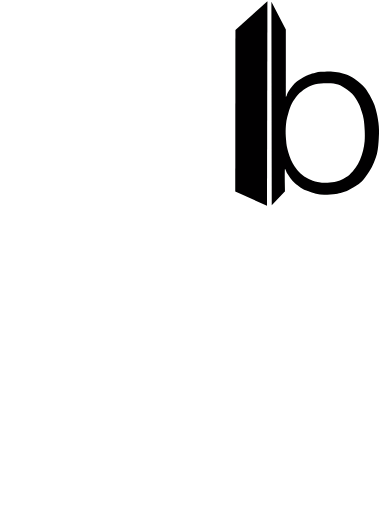
t = 0.00 s
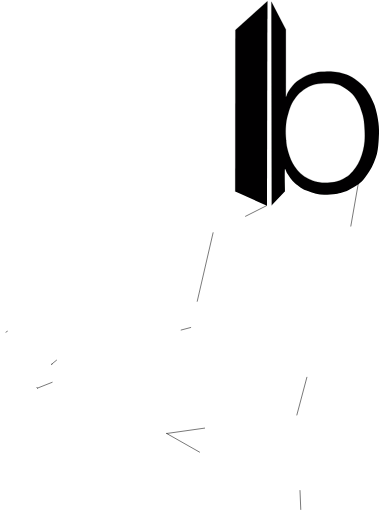
t = 0.73 s
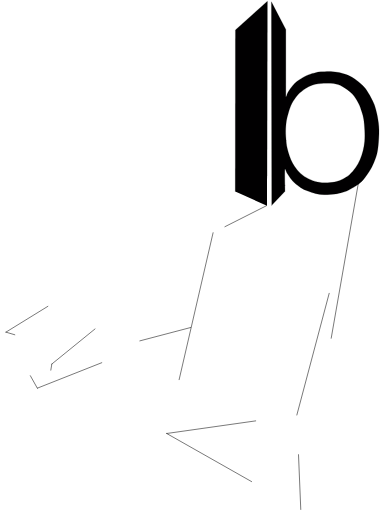
t = 1.08 s
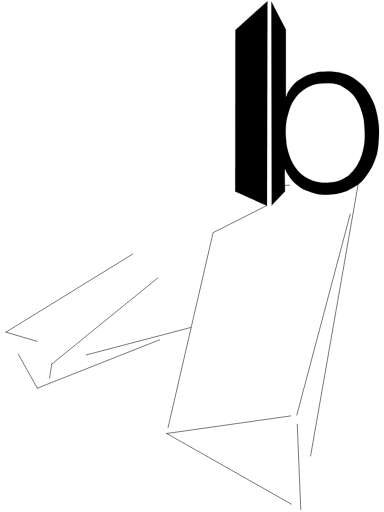
t = 1.42 s
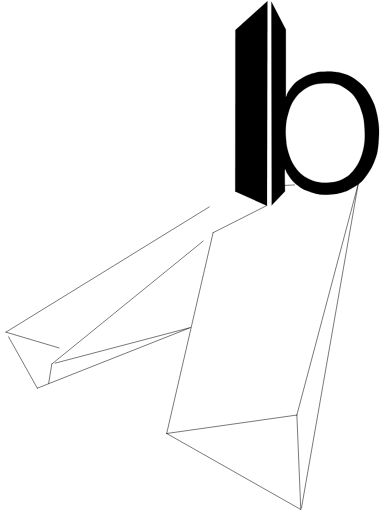
t = 1.76 s
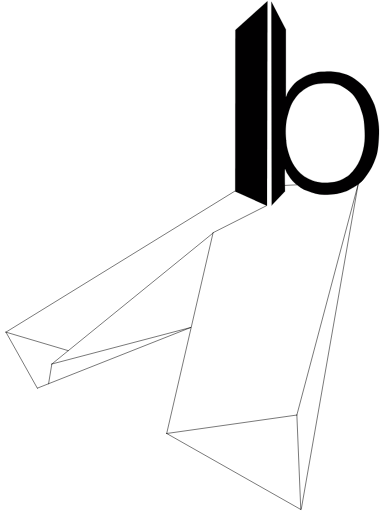
t = 2.20 s

The animated SVG that drew these frames (rendered in a browser with its animation timeline set to each time). Animation: 2 CSS @keyframes rules; one cycle of 2.20 s.

<!--?xml version="1.0" encoding="UTF-8" standalone="no"?-->

<svg width="100%" height="100%" viewBox="0 0 2048 2732" version="1.1" xmlns="http://www.w3.org/2000/svg" xmlns:xlink="http://www.w3.org/1999/xlink" xml:space="preserve" xmlns:serif="http://www.serif.com/" style="fill-rule: evenodd; clip-rule: evenodd; stroke-linecap: round; stroke-linejoin: round; stroke-miterlimit: 1.5;">
    <g transform="matrix(2.05441,0,0,2.05441,-941.037,-1304.52)">
        <g id="Layer1">
            <path d="M1068.89,1132.17L1069.26,712.668L1152.37,638.048L1151.25,1169.44L1068.89,1132.17Z" style="fill:rgb(1,0,1);stroke:black;stroke-width:0.49px;" class="kAUWGeMX_0"></path>
            <path d="M1163.64,1168.37L1162.71,639.381L1200.19,711.531L1200.21,886.289C1200.21,886.289 1201.72,884.942 1202.15,884.055C1202.73,882.864 1202.95,880.697 1203.67,879.14C1204.69,876.945 1206.81,873.313 1208.23,870.891C1209.47,868.757 1210.72,866.614 1212.15,864.604C1213.76,862.358 1215.77,859.654 1217.86,857.415C1220.62,854.44 1224.79,849.906 1228.78,846.75C1233.28,843.192 1239.7,839.048 1244.85,836.067C1249.6,833.316 1254.53,830.821 1259.66,828.862C1265.04,826.807 1271.97,824.947 1277.12,823.738C1281.53,822.702 1286.03,821.969 1290.55,821.608C1297.17,821.078 1308.8,820.232 1316.87,820.559C1324.29,820.859 1332.97,822.424 1338.96,823.568C1343.66,824.467 1348.29,825.811 1352.8,827.427C1358.35,829.417 1366.18,831.999 1372.27,835.511C1378.89,839.334 1386.85,845.54 1392.55,850.366C1397.59,854.633 1402.46,859.211 1406.45,864.471C1411.22,870.765 1417.18,880.969 1421.18,888.131C1424.65,894.363 1427.96,900.743 1430.42,907.443C1432.98,914.424 1434.85,922.408 1436.54,930.022C1438.28,937.871 1439.91,947.491 1440.86,954.54C1441.65,960.429 1442.09,966.374 1442.22,972.315C1442.36,978.735 1442.06,986.24 1441.72,993.058C1441.38,999.79 1440.95,1006.53 1440.18,1013.22C1439.39,1020.1 1438.6,1027.59 1436.95,1034.35C1435.33,1041 1432.86,1047.44 1430.29,1053.79C1427.65,1060.31 1424.01,1068.1 1421.11,1073.49C1418.73,1077.91 1415.86,1082.07 1412.92,1086.14C1409.08,1091.47 1403.47,1100 1398.08,1105.48C1392.92,1110.74 1386.8,1115.02 1380.61,1119.03C1374.06,1123.27 1364.48,1128.3 1358.76,1130.93C1354.81,1132.75 1350.51,1133.68 1346.31,1134.81C1341.52,1136.11 1335.56,1138.02 1330.02,1138.7C1322.24,1139.66 1308.18,1140.68 1299.6,1140.56C1292.54,1140.47 1285.47,1139.52 1278.57,1138.01C1271.53,1136.48 1263.97,1133.97 1257.36,1131.36C1251,1128.84 1244.62,1125.79 1238.93,1122.32C1233.35,1118.92 1227.68,1114.62 1223.22,1110.57C1219.09,1106.82 1215.37,1102.13 1212.16,1098.01C1209.17,1094.15 1206.4,1089.76 1204,1085.85C1201.76,1082.19 1198.35,1070.3 1197.81,1074.56C1196.84,1082.23 1198.16,1131.87 1198.16,1131.87L1163.64,1168.37ZM1200.99,999.785C1200.51,993.356 1199.6,983.658 1199.73,975.579C1199.87,967.093 1200.63,956.745 1201.81,948.872C1202.86,941.905 1204.73,935.065 1206.84,928.341C1209.17,920.875 1211.86,911.734 1215.84,904.079C1219.88,896.301 1225.15,888.183 1231.08,881.673C1236.98,875.194 1244.91,869.34 1251.43,865.018C1257.24,861.166 1263.47,857.679 1270.17,855.744C1278.03,853.472 1289.58,852.015 1298.58,851.389C1307.1,850.798 1316.17,850.666 1324.19,851.992C1331.98,853.279 1339.77,855.556 1346.7,859.343C1354.73,863.734 1365.27,870.938 1372.36,878.339C1379.4,885.683 1385.05,895.829 1389.26,903.751C1392.96,910.711 1395.43,919.051 1397.62,925.87C1399.6,932.024 1401.41,938.276 1402.41,944.664C1403.64,952.601 1404.63,963.983 1405.04,973.495C1405.45,982.9 1405.61,992.927 1404.88,1001.73C1404.2,1010.02 1402.7,1018.35 1400.7,1026.34C1398.72,1034.29 1396.15,1042.26 1392.91,1049.66C1389.68,1057.01 1385.77,1064.24 1381.23,1070.72C1376.71,1077.19 1371.1,1083.78 1365.7,1088.59C1360.68,1093.06 1354.48,1096.6 1348.82,1099.62C1343.4,1102.51 1337.74,1105.16 1331.78,1106.69C1325.07,1108.4 1316.36,1109.75 1308.55,1109.92C1300.36,1110.11 1290.99,1109.61 1282.65,1107.8C1274.31,1106 1265.88,1102.83 1258.5,1099.09C1251.26,1095.41 1244.35,1090.72 1238.38,1085.35C1232.41,1079.97 1226.82,1072.74 1222.66,1066.85C1218.97,1061.62 1216.02,1055.87 1213.43,1050.02C1210.75,1043.96 1208.41,1036.47 1206.6,1030.49C1204.98,1025.12 1203.52,1019.27 1202.58,1014.16C1201.71,1009.42 1201.34,1004.59 1200.99,999.785Z" style="fill:rgb(1,0,1);stroke:black;stroke-width:0.49px;" class="kAUWGeMX_1"></path>
        </g>
        <g id="Layer2">
            <path d="M1149.86,1169.32L1011.45,1239.27" style="fill:none;stroke:black;stroke-width:1.37px;" class="kAUWGeMX_2"></path>
            <g transform="matrix(0.998419,0,0,0.999602,1.40793,0.700192)">
                <path d="M1011.45,1239.27L890.764,1760.91" style="fill:none;stroke:black;stroke-width:1.37px;" class="kAUWGeMX_3"></path>
            </g>
            <path d="M890.764,1760.91L1228.42,1713.04" style="fill:none;stroke:black;stroke-width:1.37px;" class="kAUWGeMX_4"></path>
            <path d="M890.764,1760.91L1239.01,1958.26" style="fill:none;stroke:black;stroke-width:1.37px;" class="kAUWGeMX_5"></path>
            <path d="M1239.01,1958.26L1228.86,1712.88" style="fill:none;stroke:black;stroke-width:1.37px;" class="kAUWGeMX_6"></path>
            <path d="M1228.86,1712.88L1388.01,1113.8" style="fill:none;stroke:black;stroke-width:1.37px;" class="kAUWGeMX_7"></path>
            <path d="M1388.01,1113.8L1240.32,1957.38" style="fill:none;stroke:black;stroke-width:1.37px;" class="kAUWGeMX_8"></path>
            <path d="M554.935,1643.17L953.19,1485.61" style="fill:none;stroke:black;stroke-width:1.37px;" class="kAUWGeMX_9"></path>
            <path d="M953.19,1485.61L592.458,1580.46" style="fill:none;stroke:black;stroke-width:1.37px;" class="kAUWGeMX_10"></path>
            <path d="M592.458,1580.46L583.962,1631.78" style="fill:none;stroke:black;stroke-width:1.37px;" class="kAUWGeMX_11"></path>
            <path d="M592.458,1580.46L1010.72,1240.65" style="fill:none;stroke:black;stroke-width:1.37px;" class="kAUWGeMX_12"></path>
            <path d="M554.657,1643.06L473.261,1497.68" style="fill:none;stroke:black;stroke-width:1.37px;" class="kAUWGeMX_13"></path>
            <path d="M473.261,1497.68L1068.14,1131.21" style="fill:none;stroke:black;stroke-width:1.37px;" class="kAUWGeMX_14"></path>
            <path d="M473.261,1497.68L634.881,1545.67" style="fill:none;stroke:black;stroke-width:1.37px;" class="kAUWGeMX_15"></path>
            <path d="M1194.47,1116.7L1228.85,1115.07" style="fill:none;stroke:black;stroke-width:1.37px;" class="kAUWGeMX_16"></path>
        </g>
    </g>
<style data-made-with="vivus-instant">.kAUWGeMX_0{stroke-dasharray:1153 1155;stroke-dashoffset:1154;animation:kAUWGeMX_draw 1466ms ease-in-out 0ms forwards;}.kAUWGeMX_1{stroke-dasharray:2381 2383;stroke-dashoffset:2382;animation:kAUWGeMX_draw 1466ms ease-in-out 45ms forwards;}.kAUWGeMX_2{stroke-dasharray:156 158;stroke-dashoffset:157;animation:kAUWGeMX_draw 1466ms ease-in-out 91ms forwards;}.kAUWGeMX_3{stroke-dasharray:536 538;stroke-dashoffset:537;animation:kAUWGeMX_draw 1466ms ease-in-out 137ms forwards;}.kAUWGeMX_4{stroke-dasharray:342 344;stroke-dashoffset:343;animation:kAUWGeMX_draw 1466ms ease-in-out 183ms forwards;}.kAUWGeMX_5{stroke-dasharray:401 403;stroke-dashoffset:402;animation:kAUWGeMX_draw 1466ms ease-in-out 229ms forwards;}.kAUWGeMX_6{stroke-dasharray:246 248;stroke-dashoffset:247;animation:kAUWGeMX_draw 1466ms ease-in-out 275ms forwards;}.kAUWGeMX_7{stroke-dasharray:620 622;stroke-dashoffset:621;animation:kAUWGeMX_draw 1466ms ease-in-out 320ms forwards;}.kAUWGeMX_8{stroke-dasharray:857 859;stroke-dashoffset:858;animation:kAUWGeMX_draw 1466ms ease-in-out 366ms forwards;}.kAUWGeMX_9{stroke-dasharray:429 431;stroke-dashoffset:430;animation:kAUWGeMX_draw 1466ms ease-in-out 412ms forwards;}.kAUWGeMX_10{stroke-dasharray:373 375;stroke-dashoffset:374;animation:kAUWGeMX_draw 1466ms ease-in-out 458ms forwards;}.kAUWGeMX_11{stroke-dasharray:53 55;stroke-dashoffset:54;animation:kAUWGeMX_draw 1466ms ease-in-out 504ms forwards;}.kAUWGeMX_12{stroke-dasharray:539 541;stroke-dashoffset:540;animation:kAUWGeMX_draw 1466ms ease-in-out 550ms forwards;}.kAUWGeMX_13{stroke-dasharray:167 169;stroke-dashoffset:168;animation:kAUWGeMX_draw 1466ms ease-in-out 595ms forwards;}.kAUWGeMX_14{stroke-dasharray:699 701;stroke-dashoffset:700;animation:kAUWGeMX_draw 1466ms ease-in-out 641ms forwards;}.kAUWGeMX_15{stroke-dasharray:169 171;stroke-dashoffset:170;animation:kAUWGeMX_draw 1466ms ease-in-out 687ms forwards;}.kAUWGeMX_16{stroke-dasharray:35 37;stroke-dashoffset:36;animation:kAUWGeMX_draw 1466ms ease-in-out 733ms forwards;}@keyframes kAUWGeMX_draw{100%{stroke-dashoffset:0;}}@keyframes kAUWGeMX_fade{0%{stroke-opacity:1;}93.75%{stroke-opacity:1;}100%{stroke-opacity:0;}}</style></svg>
